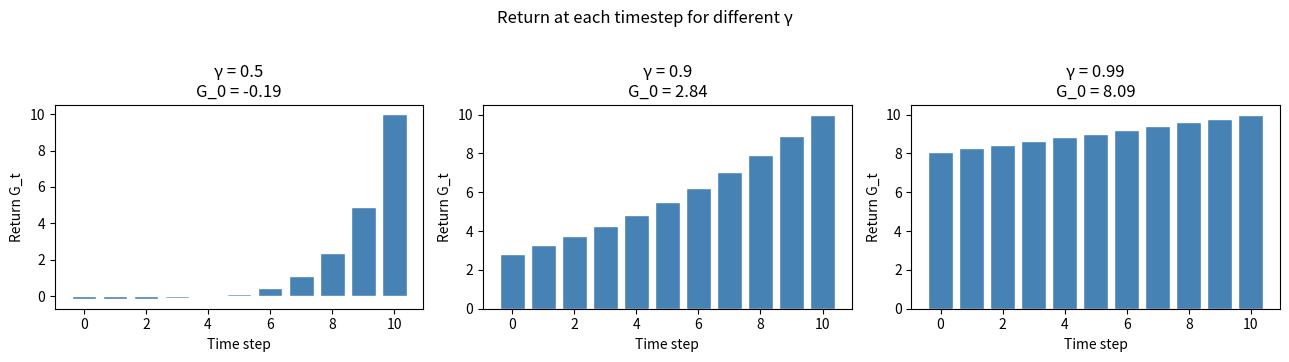
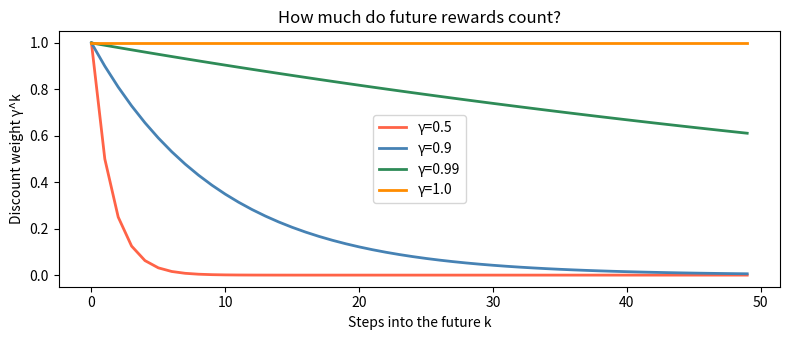
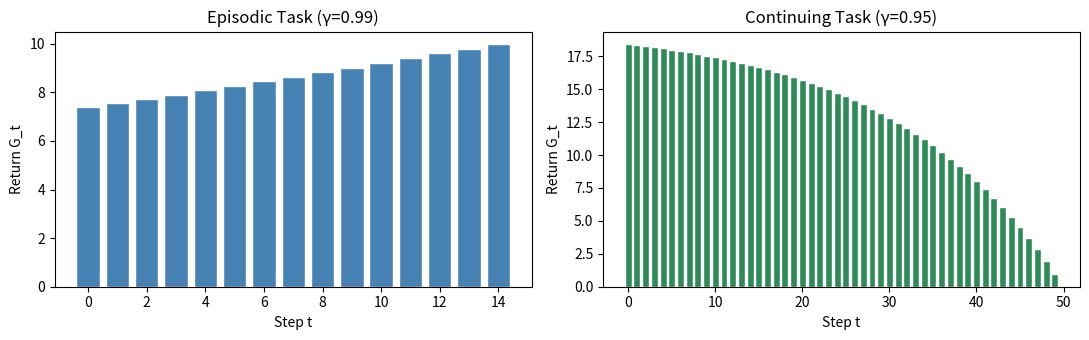

Source code (Python) for these figures, in order:
import numpy as np
import matplotlib.pyplot as plt

def compute_returns(rewards, gamma):
    """Compute discounted returns for a list of rewards (backwards pass)."""
    G = np.zeros(len(rewards))
    running = 0.0
    for t in reversed(range(len(rewards))):
        running = rewards[t] + gamma * running
        G[t] = running
    return G

# Example trajectory: -0.1 per step, +10 at end
rewards = [-0.1] * 10 + [10.0]
t = np.arange(len(rewards))

fig, axes = plt.subplots(1, 3, figsize=(13, 3.5))
for ax, gamma in zip(axes, [0.5, 0.9, 0.99]):
    G = compute_returns(rewards, gamma)
    ax.bar(t, G, color='steelblue', edgecolor='white')
    ax.set_title(f'γ = {gamma}\nG_0 = {G[0]:.2f}')
    ax.set_xlabel('Time step'); ax.set_ylabel('Return G_t')
plt.suptitle('Return at each timestep for different γ', y=1.02)
plt.tight_layout(); plt.show()

steps = np.arange(0, 50)
fig, ax = plt.subplots(figsize=(8, 3.5))
for gamma, color in [(0.5,'tomato'),(0.9,'steelblue'),(0.99,'seagreen'),(1.0,'darkorange')]:
    weights = gamma ** steps
    ax.plot(steps, weights, label=f'γ={gamma}', linewidth=2, color=color)
ax.set_xlabel('Steps into the future k')
ax.set_ylabel('Discount weight γ^k')
ax.set_title('How much do future rewards count?')
ax.legend(); plt.tight_layout(); plt.show()
print("\nA reward 20 steps away is worth:")
for g in [0.5, 0.9, 0.99, 1.0]:
    print(f"  γ={g}: {g**20:.4f} of its face value")

# Episodic: trajectory has a natural end (e.g. reaching the goal)
def episodic_returns(n_steps=15, goal_reward=10.0, step_cost=-0.1, gamma=0.99):
    rewards = [step_cost] * (n_steps-1) + [goal_reward]
    return compute_returns(rewards, gamma)

# Continuing: no terminal state; must use discounting to keep G finite
def continuing_returns(n_steps=50, reward_per_step=1.0, gamma=0.95):
    rewards = [reward_per_step] * n_steps
    return compute_returns(rewards, gamma)

fig, axes = plt.subplots(1, 2, figsize=(11, 3.5))
g_ep = episodic_returns()
axes[0].bar(range(len(g_ep)), g_ep, color='steelblue', edgecolor='white')
axes[0].set_title('Episodic Task (γ=0.99)')
axes[0].set_xlabel('Step t'); axes[0].set_ylabel('Return G_t')

g_cont = continuing_returns()
axes[1].bar(range(len(g_cont)), g_cont, color='seagreen', edgecolor='white')
axes[1].set_title('Continuing Task (γ=0.95)')
axes[1].set_xlabel('Step t'); axes[1].set_ylabel('Return G_t')
plt.tight_layout(); plt.show()

print(f"Continuing task: geometric series limit = R/(1-γ) = {1.0/(1-0.95):.1f}")
print(f"Empirical G_0 = {g_cont[0]:.2f}")

rewards = np.random.randn(20)  # random rewards
gamma   = 0.9
G = compute_returns(rewards, gamma)

# Verify Bellman equation: G[t] == rewards[t+1] + gamma * G[t+1]
for t in range(len(G)-1):
    lhs = G[t]
    rhs = rewards[t] + gamma * G[t+1]
    assert np.isclose(lhs, rhs), f"Mismatch at t={t}: {lhs:.4f} vs {rhs:.4f}"
print("✅ Bellman equation verified for all timesteps")
